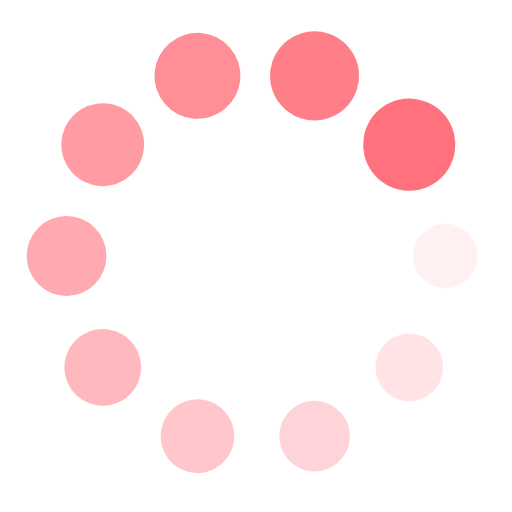
t = 0.00 s
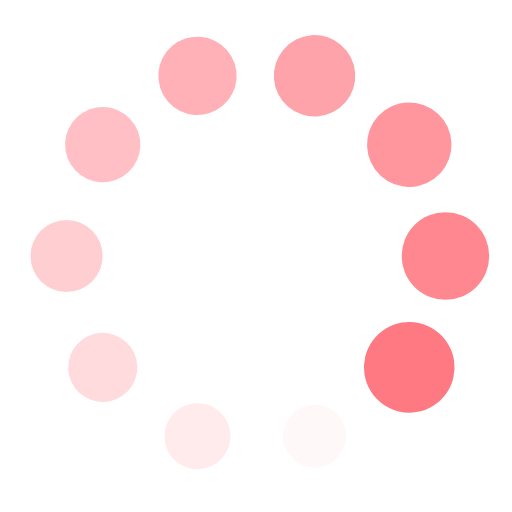
t = 0.25 s
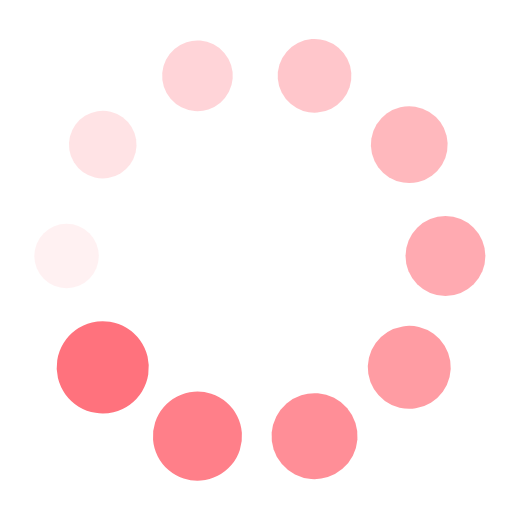
t = 0.50 s
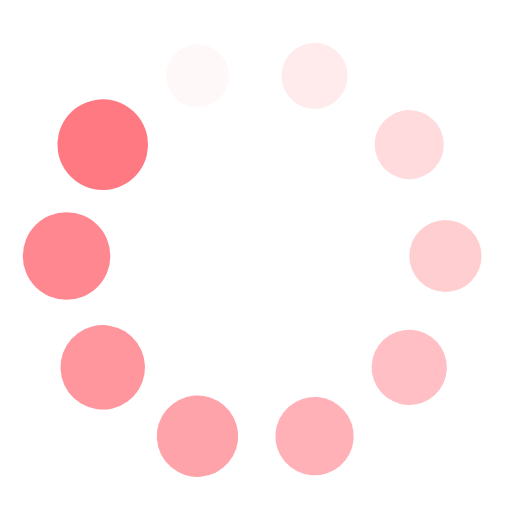
t = 0.75 s

The animated SVG that drew these frames (rendered in a browser with its animation timeline set to each time). Animation: 20 SMIL elements (animate=10,animateTransform=10); one cycle of 1.00 s, repeats indefinitely.

<?xml version="1.0" encoding="utf-8"?>
<svg xmlns="http://www.w3.org/2000/svg" xmlns:xlink="http://www.w3.org/1999/xlink" style="margin: auto; background-image: none; display: block; shape-rendering: auto;" width="200px" height="200px" viewBox="0 0 100 100" preserveAspectRatio="xMidYMid">
<g transform="translate(87,50)">
<g transform="rotate(0)">
<circle cx="0" cy="0" r="6" fill="#ff727d" fill-opacity="1">
  <animateTransform attributeName="transform" type="scale" begin="-0.9s" values="1.5 1.5;1 1" keyTimes="0;1" dur="1s" repeatCount="indefinite"></animateTransform>
  <animate attributeName="fill-opacity" keyTimes="0;1" dur="1s" repeatCount="indefinite" values="1;0" begin="-0.9s"></animate>
</circle>
</g>
</g><g transform="translate(79.93362879187305,71.7480543348215)">
<g transform="rotate(36)">
<circle cx="0" cy="0" r="6" fill="#ff727d" fill-opacity="0.9">
  <animateTransform attributeName="transform" type="scale" begin="-0.8s" values="1.5 1.5;1 1" keyTimes="0;1" dur="1s" repeatCount="indefinite"></animateTransform>
  <animate attributeName="fill-opacity" keyTimes="0;1" dur="1s" repeatCount="indefinite" values="1;0" begin="-0.8s"></animate>
</circle>
</g>
</g><g transform="translate(61.433628791873055,85.18909110292068)">
<g transform="rotate(72)">
<circle cx="0" cy="0" r="6" fill="#ff727d" fill-opacity="0.8">
  <animateTransform attributeName="transform" type="scale" begin="-0.7s" values="1.5 1.5;1 1" keyTimes="0;1" dur="1s" repeatCount="indefinite"></animateTransform>
  <animate attributeName="fill-opacity" keyTimes="0;1" dur="1s" repeatCount="indefinite" values="1;0" begin="-0.7s"></animate>
</circle>
</g>
</g><g transform="translate(38.56637120812695,85.18909110292068)">
<g transform="rotate(108)">
<circle cx="0" cy="0" r="6" fill="#ff727d" fill-opacity="0.7">
  <animateTransform attributeName="transform" type="scale" begin="-0.6s" values="1.5 1.5;1 1" keyTimes="0;1" dur="1s" repeatCount="indefinite"></animateTransform>
  <animate attributeName="fill-opacity" keyTimes="0;1" dur="1s" repeatCount="indefinite" values="1;0" begin="-0.6s"></animate>
</circle>
</g>
</g><g transform="translate(20.06637120812695,71.74805433482152)">
<g transform="rotate(144)">
<circle cx="0" cy="0" r="6" fill="#ff727d" fill-opacity="0.6">
  <animateTransform attributeName="transform" type="scale" begin="-0.5s" values="1.5 1.5;1 1" keyTimes="0;1" dur="1s" repeatCount="indefinite"></animateTransform>
  <animate attributeName="fill-opacity" keyTimes="0;1" dur="1s" repeatCount="indefinite" values="1;0" begin="-0.5s"></animate>
</circle>
</g>
</g><g transform="translate(13,50.00000000000001)">
<g transform="rotate(180)">
<circle cx="0" cy="0" r="6" fill="#ff727d" fill-opacity="0.5">
  <animateTransform attributeName="transform" type="scale" begin="-0.4s" values="1.5 1.5;1 1" keyTimes="0;1" dur="1s" repeatCount="indefinite"></animateTransform>
  <animate attributeName="fill-opacity" keyTimes="0;1" dur="1s" repeatCount="indefinite" values="1;0" begin="-0.4s"></animate>
</circle>
</g>
</g><g transform="translate(20.066371208126945,28.251945665178496)">
<g transform="rotate(216)">
<circle cx="0" cy="0" r="6" fill="#ff727d" fill-opacity="0.4">
  <animateTransform attributeName="transform" type="scale" begin="-0.3s" values="1.5 1.5;1 1" keyTimes="0;1" dur="1s" repeatCount="indefinite"></animateTransform>
  <animate attributeName="fill-opacity" keyTimes="0;1" dur="1s" repeatCount="indefinite" values="1;0" begin="-0.3s"></animate>
</circle>
</g>
</g><g transform="translate(38.56637120812694,14.810908897079322)">
<g transform="rotate(252)">
<circle cx="0" cy="0" r="6" fill="#ff727d" fill-opacity="0.3">
  <animateTransform attributeName="transform" type="scale" begin="-0.2s" values="1.5 1.5;1 1" keyTimes="0;1" dur="1s" repeatCount="indefinite"></animateTransform>
  <animate attributeName="fill-opacity" keyTimes="0;1" dur="1s" repeatCount="indefinite" values="1;0" begin="-0.2s"></animate>
</circle>
</g>
</g><g transform="translate(61.43362879187305,14.810908897079315)">
<g transform="rotate(288)">
<circle cx="0" cy="0" r="6" fill="#ff727d" fill-opacity="0.2">
  <animateTransform attributeName="transform" type="scale" begin="-0.1s" values="1.5 1.5;1 1" keyTimes="0;1" dur="1s" repeatCount="indefinite"></animateTransform>
  <animate attributeName="fill-opacity" keyTimes="0;1" dur="1s" repeatCount="indefinite" values="1;0" begin="-0.1s"></animate>
</circle>
</g>
</g><g transform="translate(79.93362879187305,28.251945665178486)">
<g transform="rotate(324)">
<circle cx="0" cy="0" r="6" fill="#ff727d" fill-opacity="0.1">
  <animateTransform attributeName="transform" type="scale" begin="0s" values="1.5 1.5;1 1" keyTimes="0;1" dur="1s" repeatCount="indefinite"></animateTransform>
  <animate attributeName="fill-opacity" keyTimes="0;1" dur="1s" repeatCount="indefinite" values="1;0" begin="0s"></animate>
</circle>
</g>
</g>
<!-- [ldio] generated by https://loading.io/ --></svg>
